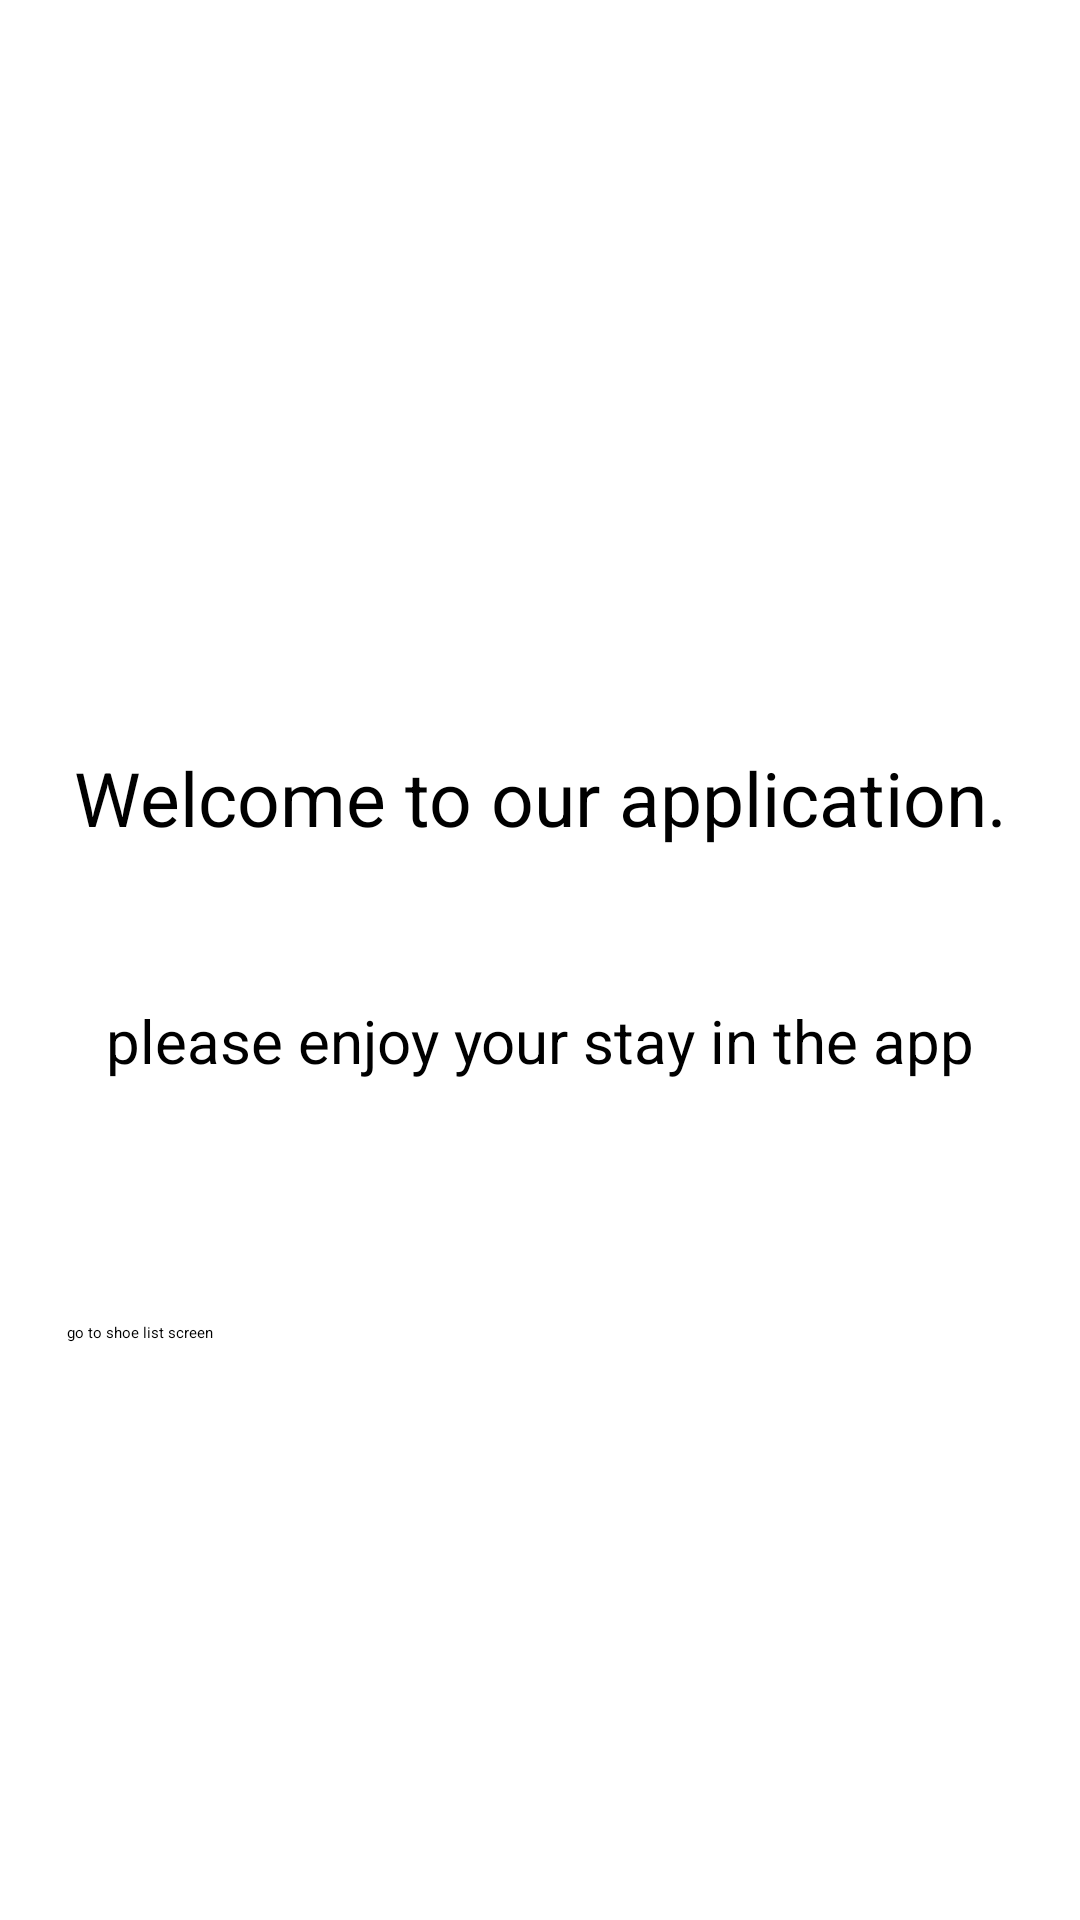

Layout XML and referenced resources for this Android screen:
<!-- AndroidManifest.xml: application theme Theme.Shoe_store -->
<!-- res/layout/fragment_welcome.xml -->
<?xml version="1.0" encoding="utf-8"?>
<androidx.constraintlayout.widget.ConstraintLayout xmlns:android="http://schemas.android.com/apk/res/android"
    xmlns:app="http://schemas.android.com/apk/res-auto"
    xmlns:tools="http://schemas.android.com/tools"
    android:layout_width="match_parent"
    android:layout_height="match_parent"
    tools:context=".ui.welcome.WelcomeFragment">

    <ImageView
        android:id="@+id/imageView"
        android:contentDescription="@string/welcome_image"
        android:layout_width="273dp"
        android:layout_height="206dp"
        android:src="@mipmap/welcome_image"
        app:layout_constraintBottom_toBottomOf="parent"
        app:layout_constraintEnd_toEndOf="parent"
        app:layout_constraintStart_toStartOf="parent"
        app:layout_constraintTop_toTopOf="parent"

        app:layout_constraintVertical_bias="0.066" />

    <TextView
        android:id="@+id/text_dashboard"
        android:layout_width="match_parent"
        android:layout_height="wrap_content"
        android:layout_marginStart="8dp"
        android:layout_marginTop="8dp"
        android:layout_marginEnd="8dp"
        android:text="@string/welcome_to_our_application"
        android:textAlignment="center"
        android:textSize="25sp"
        app:layout_constraintBottom_toBottomOf="parent"
        app:layout_constraintEnd_toEndOf="parent"
        app:layout_constraintHorizontal_bias="0.0"
        app:layout_constraintStart_toStartOf="parent"
        app:layout_constraintTop_toTopOf="parent"
        app:layout_constraintVertical_bias="0.403" />

    <TextView
        android:id="@+id/textView"
        android:layout_width="wrap_content"
        android:layout_height="wrap_content"
        android:textSize="20sp"
        android:text="@string/please_enjoy_your_stay_in_the_app"
        app:layout_constraintBottom_toBottomOf="parent"
        app:layout_constraintEnd_toEndOf="parent"
        app:layout_constraintHorizontal_bias="0.498"
        app:layout_constraintStart_toStartOf="parent"
        app:layout_constraintTop_toBottomOf="@+id/text_dashboard"
        app:layout_constraintVertical_bias="0.153" />

    <Button
        android:id="@+id/button"
        android:layout_width="315dp"
        android:layout_height="57dp"
        android:text="@string/go_to_shoe_list_screen"
        app:layout_constraintBottom_toBottomOf="parent"
        app:layout_constraintEnd_toEndOf="parent"
        app:layout_constraintHorizontal_bias="0.498"
        app:layout_constraintStart_toStartOf="parent"
        app:layout_constraintTop_toBottomOf="@+id/textView"
        app:layout_constraintVertical_bias="0.361" />
</androidx.constraintlayout.widget.ConstraintLayout>
<!-- resources referenced by this layout -->
<resources>
  <string name="go_to_shoe_list_screen">go to shoe list screen</string>
  <string name="please_enjoy_your_stay_in_the_app">please enjoy your stay in the app</string>
  <string name="welcome_image">Welcome image</string>
  <string name="welcome_to_our_application">Welcome to our application.</string>
</resources>
